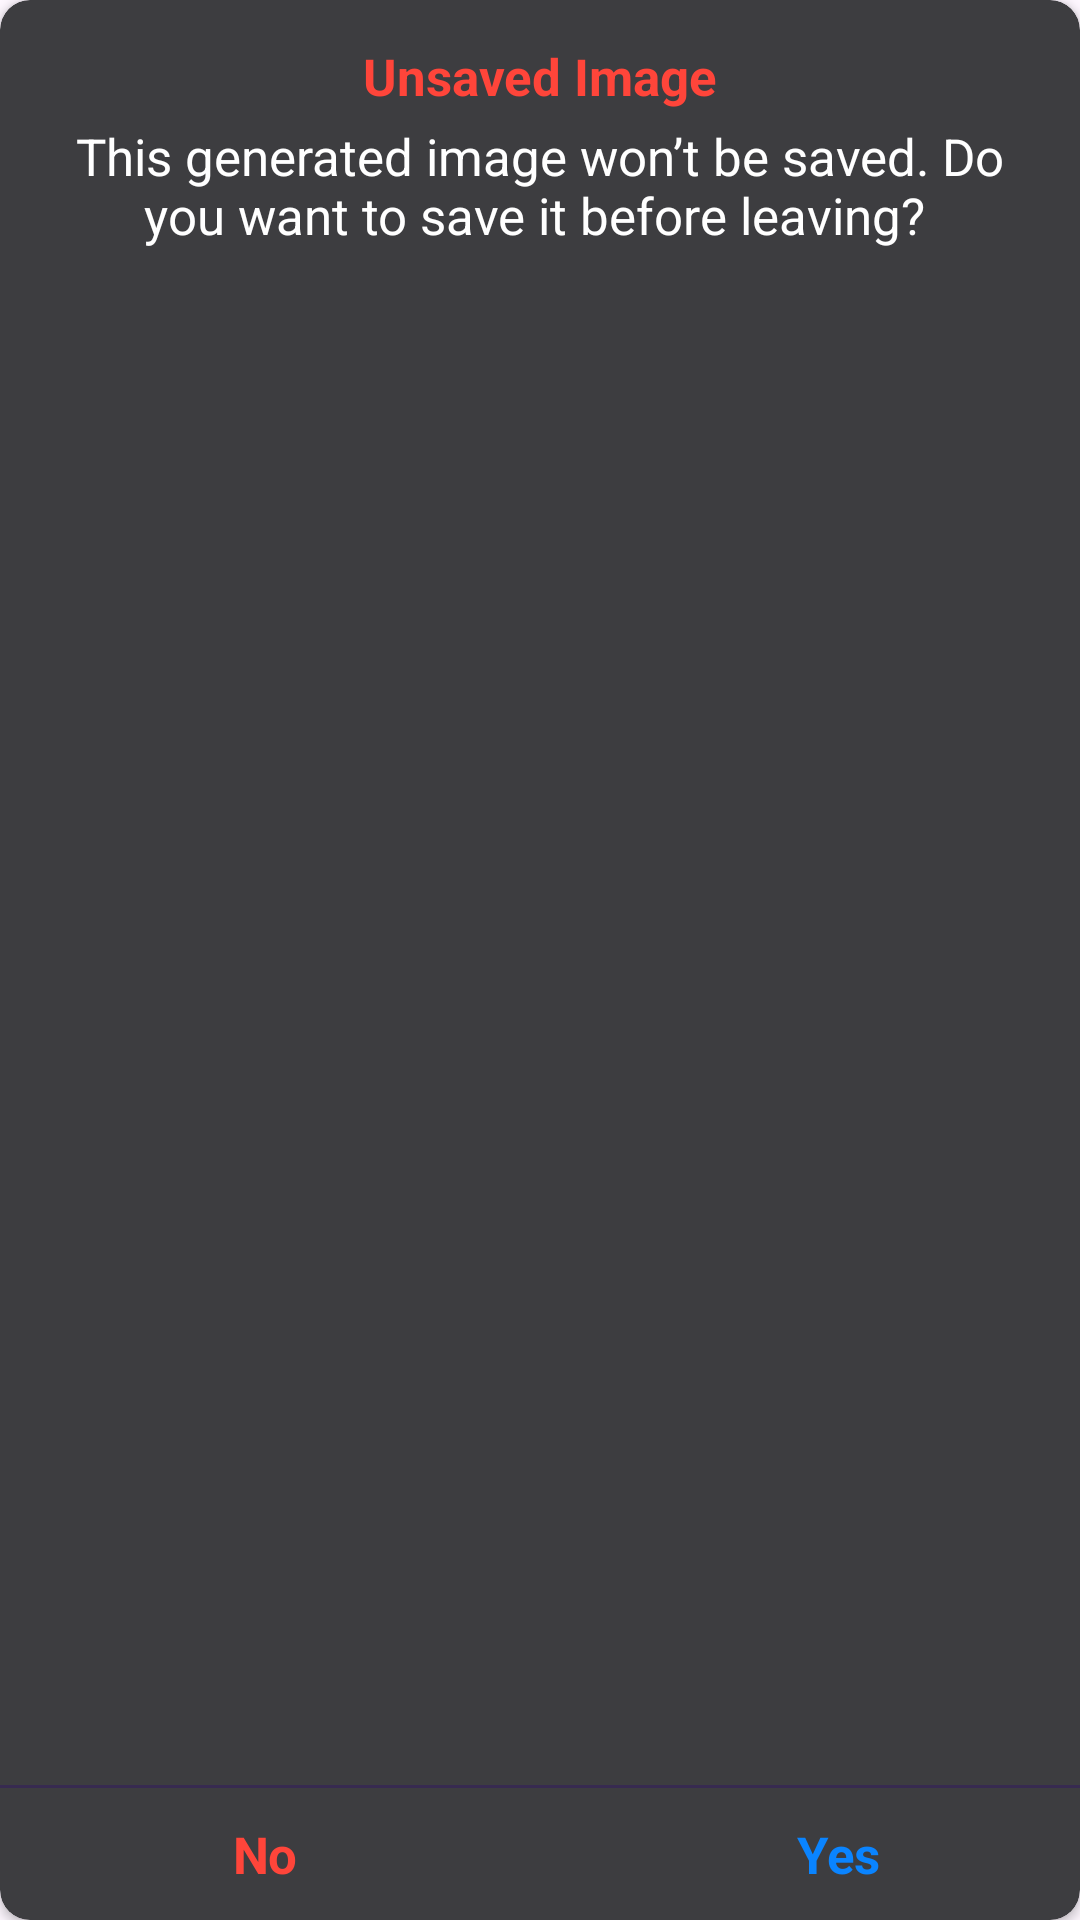

The Android layout XML behind this screen, and the referenced resources:
<!-- AndroidManifest.xml: application theme Theme.TestGeneratorPhoto -->
<!-- res/layout/alert_unsaved_image.xml -->
<?xml version="1.0" encoding="utf-8"?>
<androidx.cardview.widget.CardView xmlns:android="http://schemas.android.com/apk/res/android"
    xmlns:tools="http://schemas.android.com/tools"
    android:layout_width="273dp"
    android:layout_height="wrap_content"
    xmlns:app="http://schemas.android.com/apk/res-auto"
    app:cardCornerRadius="10dp"
    android:backgroundTint="#3D3D40">


    <androidx.constraintlayout.widget.ConstraintLayout
        android:layout_width="match_parent"
        android:layout_height="match_parent"
        >

        <TextView
            android:id="@+id/textView38"
            android:layout_width="match_parent"
            android:layout_height="wrap_content"
            android:layout_marginStart="16dp"
            android:layout_marginTop="14dp"
            android:textSize="17sp"
            android:layout_marginEnd="16dp"
            android:gravity="center_horizontal|top"
            android:text="Unsaved Image"
            android:textColor="#FF453A"
            android:textStyle="bold"
            app:layout_constraintBottom_toBottomOf="parent"
            app:layout_constraintEnd_toEndOf="parent"
            app:layout_constraintHorizontal_bias="0.497"
            app:layout_constraintStart_toStartOf="parent"
            app:layout_constraintTop_toTopOf="parent"
            app:layout_constraintVertical_bias="0.0" />

        <TextView
            android:id="@+id/textView39"
            android:layout_width="match_parent"
            android:layout_height="wrap_content"
            android:layout_marginStart="16dp"
            android:layout_marginTop="4dp"
            android:layout_marginEnd="16dp"
            android:gravity="center_horizontal|top"
            android:text="This generated image won’t be saved. Do you want to save it before leaving? "

            android:textColor="@color/white"
            android:textSize="17sp"
            app:layout_constraintBottom_toBottomOf="parent"
            app:layout_constraintEnd_toEndOf="parent"
            app:layout_constraintStart_toStartOf="parent"
            app:layout_constraintTop_toBottomOf="@+id/textView38"
            app:layout_constraintVertical_bias="0.0" />

        <TextView
            android:id="@+id/Yes"
            android:layout_width="91dp"
            android:layout_height="44dp"
            android:clickable="true"
            android:focusable="true"
            android:foregroundGravity="right"
            android:gravity="center_horizontal|center_vertical"
            android:letterSpacing="-0.02"
            android:text="Yes"
            android:textColor="#0A84FF"
            android:textSize="17sp"
            android:textStyle="bold"
            app:layout_constraintBottom_toBottomOf="parent"
            app:layout_constraintEnd_toEndOf="parent"
            app:layout_constraintHorizontal_bias="0.87"
            app:layout_constraintStart_toStartOf="parent"
            app:layout_constraintTop_toBottomOf="@+id/textView39"
            app:layout_constraintVertical_bias="1.0"
            tools:ignore="TouchTargetSizeCheck" />

        <TextView
            android:id="@+id/no"
            android:layout_width="91dp"
            android:layout_height="44dp"
            android:clickable="true"
            android:focusable="true"
            android:foregroundGravity="right"
            android:gravity="center_horizontal|center_vertical"
            android:letterSpacing="-0.02"
            android:text="No"
            android:textColor="#FF453A"
            android:textSize="17sp"
            android:textStyle="bold"
            app:layout_constraintBottom_toBottomOf="parent"
            app:layout_constraintEnd_toEndOf="parent"
            app:layout_constraintHorizontal_bias="0.16"
            app:layout_constraintStart_toStartOf="parent"
            app:layout_constraintTop_toBottomOf="@+id/textView39"
            app:layout_constraintVertical_bias="1.0"
            tools:ignore="TouchTargetSizeCheck" />

        <TextView
            android:id="@+id/textView41"
            android:layout_width="match_parent"
            android:layout_height="1dp"
            android:layout_marginTop="2dp"
            android:background="#372A50"
            android:text=""
            app:layout_constraintBottom_toTopOf="@+id/Yes"
            app:layout_constraintEnd_toEndOf="parent"
            app:layout_constraintStart_toStartOf="parent"
            app:layout_constraintTop_toBottomOf="@+id/textView39"
            app:layout_constraintVertical_bias="1.0" />


    </androidx.constraintlayout.widget.ConstraintLayout>

</androidx.cardview.widget.CardView>
<!-- resources referenced by this layout -->
<resources>
  <color name="white">#FFFFFFFF</color>
  <style name="Theme.TestGeneratorPhoto" parent="Base.Theme.TestGeneratorPhoto" />
  <style name="Base.Theme.TestGeneratorPhoto" parent="Theme.Material3.DayNight.NoActionBar">
          
          
      </style>
</resources>
